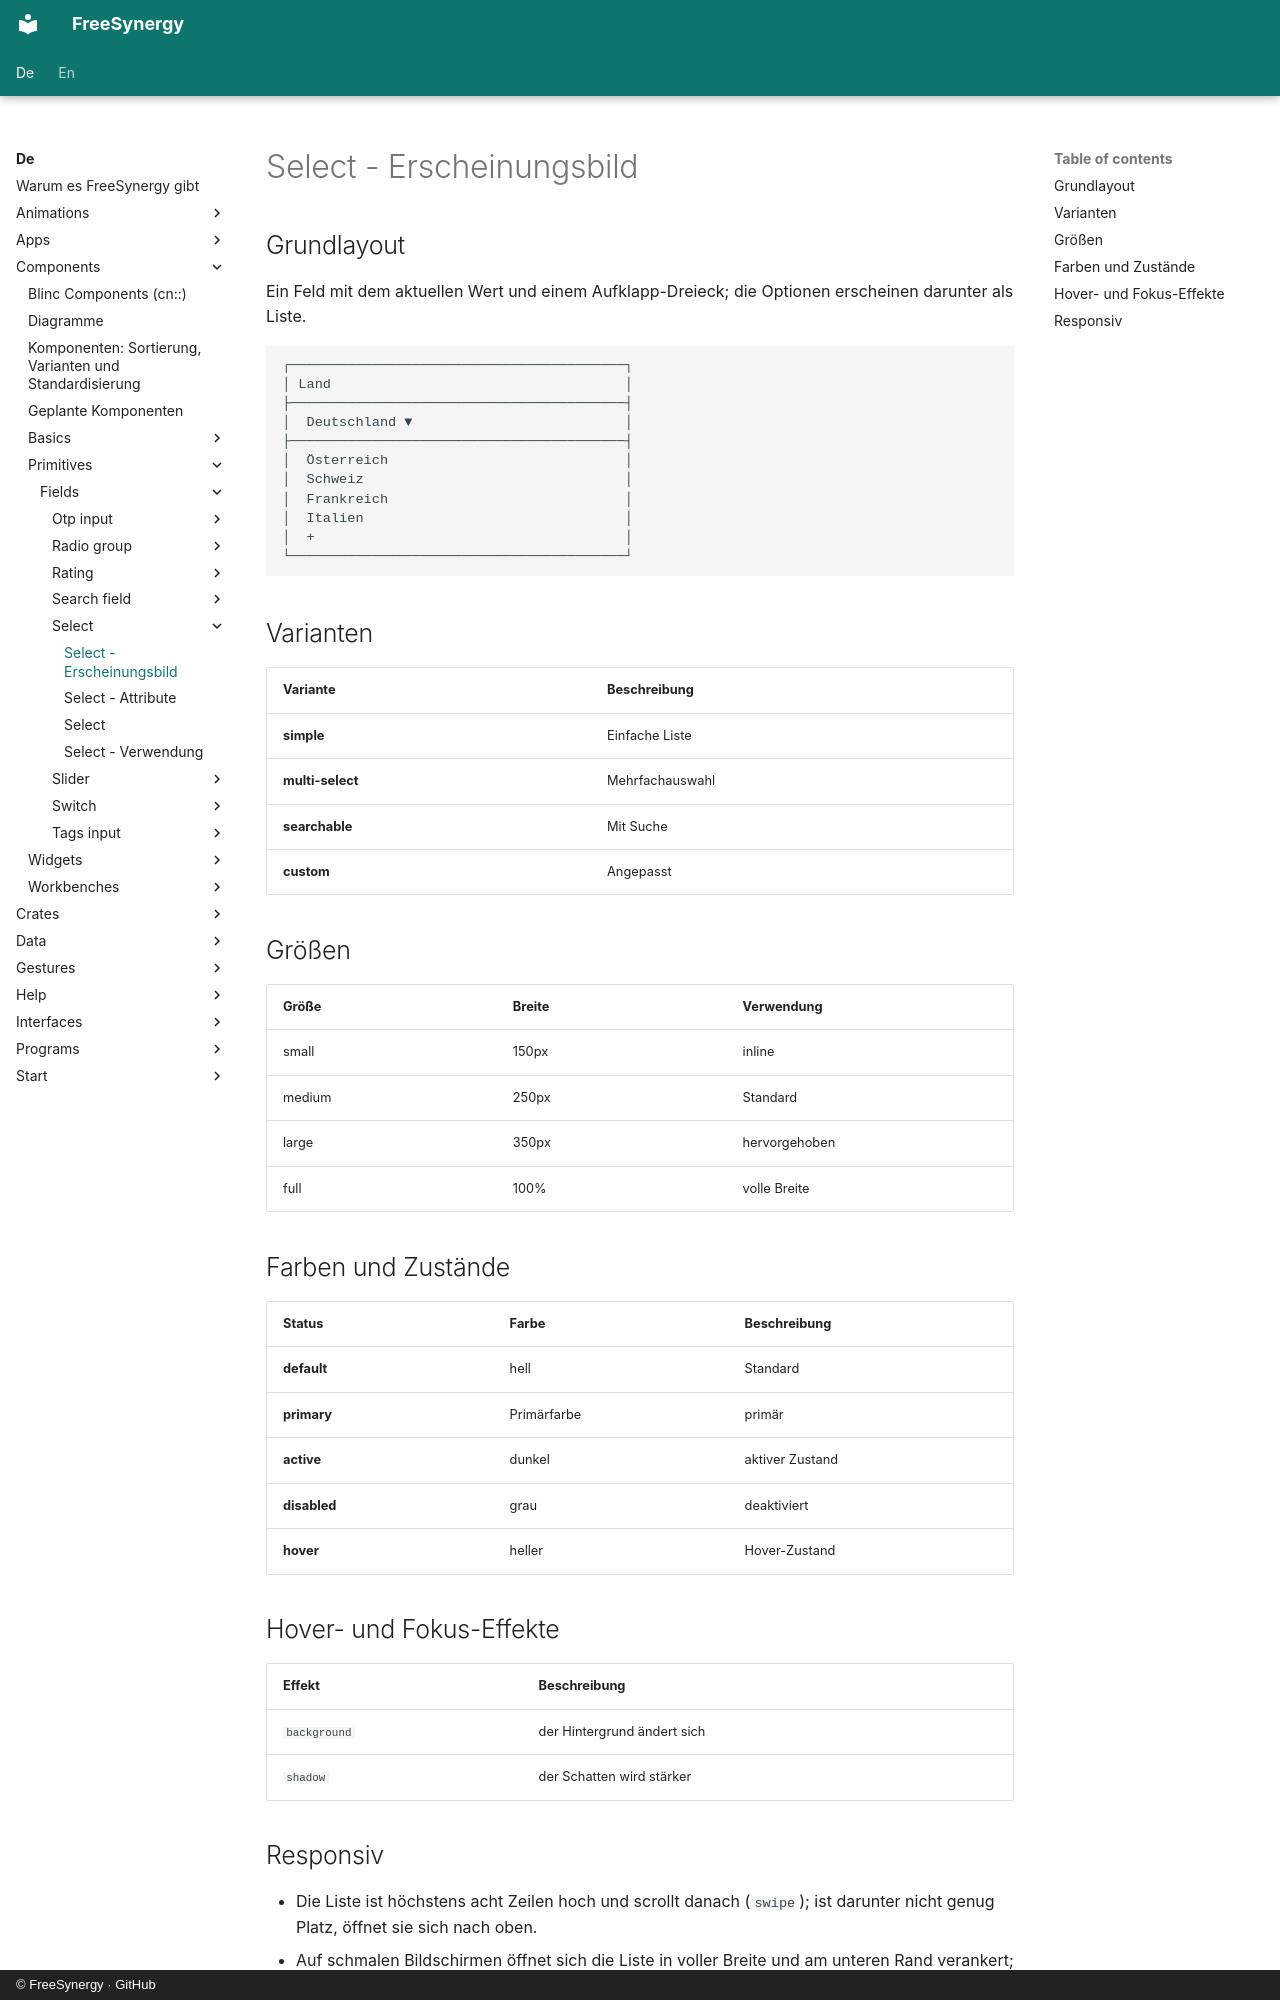

repository: FreeSynergy/fs-documentation · page: de/components/primitives/fields/select/appearance/index.html · generator: mkdocs · copyright: © FreeSynergy · GitHub

# Select - Erscheinungsbild

## Grundlayout
Ein Feld mit dem aktuellen Wert und einem Aufklapp-Dreieck; die Optionen erscheinen darunter
als Liste.

```
┌─────────────────────────────────────────┐
│ Land                                    │
├─────────────────────────────────────────┤
│  Deutschland ▼                          │
├─────────────────────────────────────────┤
│  Österreich                             │
│  Schweiz                                │
│  Frankreich                             │
│  Italien                                │
│  +                                      │
└─────────────────────────────────────────┘
```

## Varianten

| Variante | Beschreibung |
|----------|--------------|
| **simple** | Einfache Liste |
| **multi-select** | Mehrfachauswahl |
| **searchable** | Mit Suche |
| **custom** | Angepasst |

## Größen

| Größe | Breite | Verwendung |
|-------|--------|------------|
| small | 150px | inline |
| medium | 250px | Standard |
| large | 350px | hervorgehoben |
| full | 100% | volle Breite |

## Farben und Zustände

| Status | Farbe | Beschreibung |
|--------|-------|--------------|
| **default** | hell | Standard |
| **primary** | Primärfarbe | primär |
| **active** | dunkel | aktiver Zustand |
| **disabled** | grau | deaktiviert |
| **hover** | heller | Hover-Zustand |

## Hover- und Fokus-Effekte

| Effekt | Beschreibung |
|--------|--------------|
| `background` | der Hintergrund ändert sich |
| `shadow` | der Schatten wird stärker |
